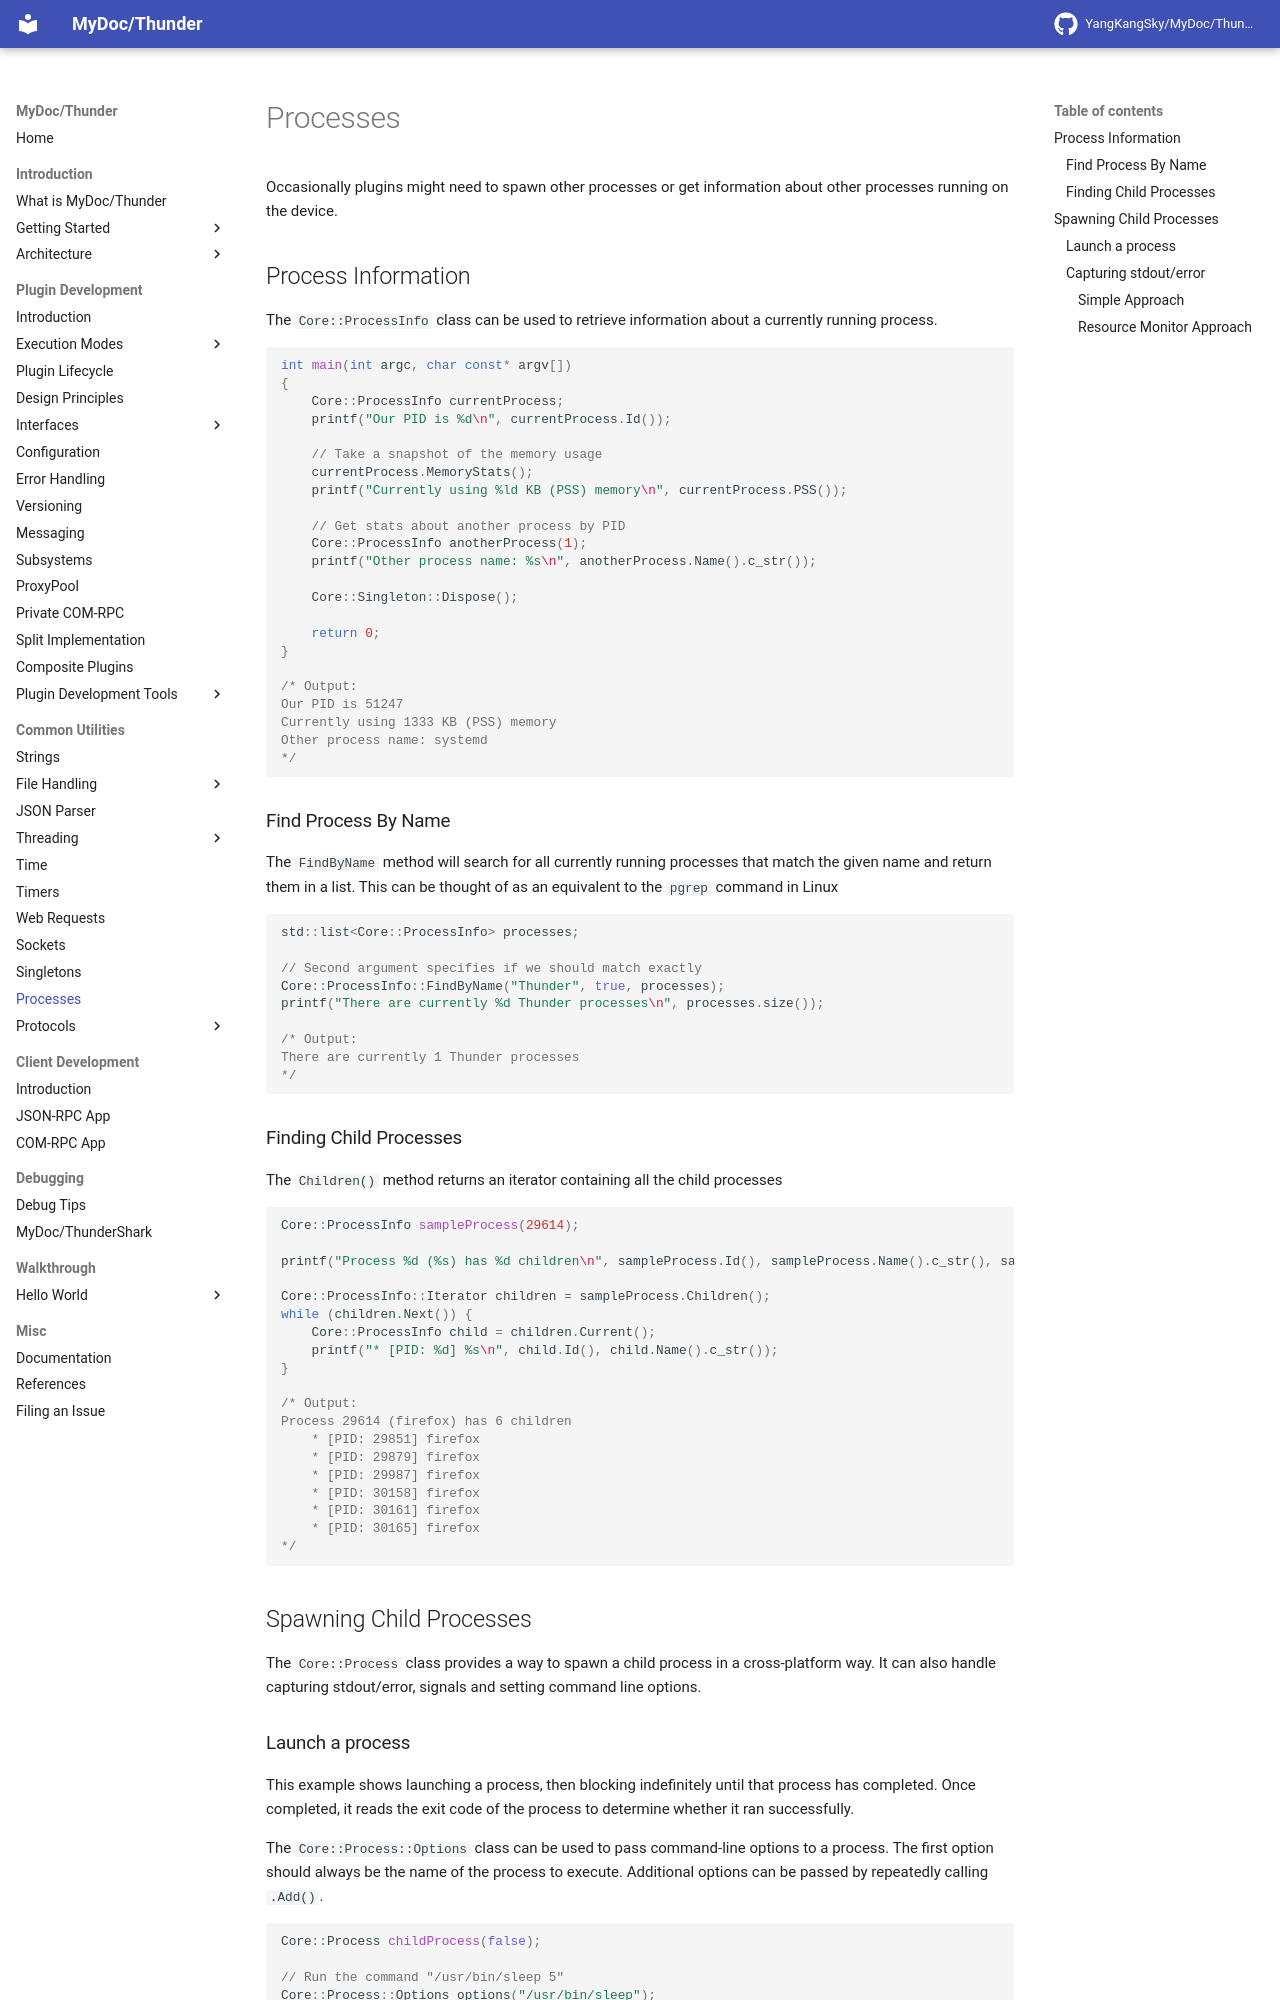

repository: YangKangSky/MyDoc · page: utils/processes/index.html · generator: mkdocs

Occasionally plugins might need to spawn other processes or get information about other processes running on the device. 

## Process Information

The `Core::ProcessInfo` class can be used to retrieve information about a currently running process. 

```c++
int main(int argc, char const* argv[])
{
    Core::ProcessInfo currentProcess;
    printf("Our PID is %d\n", currentProcess.Id());

    // Take a snapshot of the memory usage
    currentProcess.MemoryStats();
    printf("Currently using %ld KB (PSS) memory\n", currentProcess.PSS());

    // Get stats about another process by PID
    Core::ProcessInfo anotherProcess(1);
    printf("Other process name: %s\n", anotherProcess.Name().c_str());

    Core::Singleton::Dispose();

    return 0;
}

/* Output:
Our PID is 51247
Currently using 1333 KB (PSS) memory
Other process name: systemd
*/
```

### Find Process By Name

The `FindByName` method will search for all currently running processes that match the given name and return them in a list. This can be thought of as an equivalent to the `pgrep` command in Linux

```c++
std::list<Core::ProcessInfo> processes;

// Second argument specifies if we should match exactly
Core::ProcessInfo::FindByName("Thunder", true, processes);
printf("There are currently %d Thunder processes\n", processes.size());

/* Output:
There are currently 1 Thunder processes
*/
```

### Finding Child Processes

The `Children()` method returns an iterator containing all the child processes

```c++
Core::ProcessInfo sampleProcess(29614);

printf("Process %d (%s) has %d children\n", sampleProcess.Id(), sampleProcess.Name().c_str(), sampleProcess.Children().Count());

Core::ProcessInfo::Iterator children = sampleProcess.Children();
while (children.Next()) {
    Core::ProcessInfo child = children.Current();
    printf("* [PID: %d] %s\n", child.Id(), child.Name().c_str());
}

/* Output:
Process 29614 (firefox) has 6 children
    * [PID: 29851] firefox
    * [PID: 29879] firefox
    * [PID: 29987] firefox
    * [PID: 30158] firefox
    * [PID: 30161] firefox
    * [PID: 30165] firefox
*/
```

## Spawning Child Processes

The `Core::Process` class provides a way to spawn a child process in a cross-platform way. It can also handle capturing stdout/error, signals and setting command line options.
